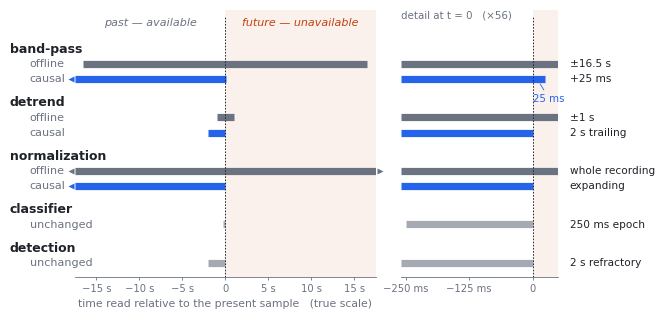

Source code (Python): (Note: this script raises an exception after producing the figure.)
"""
Figure 1b - Offline pipeline vs. causal replacement, stage by stage.

For each processing stage, how much signal is read into the past and into the
future relative to the sample currently being processed.

Both panels use a LINEAR time axis, so every bar is drawn in true proportion.
The overview spans +/-17.5 s; the detail panel magnifies the region around
t = 0, where the causal chain's 25 ms lookahead and the 250 ms epoch live.
"""

import os
import numpy as np
import matplotlib as mpl
import matplotlib.pyplot as plt
from matplotlib.lines import Line2D

# ---------------------------------------------------------------- style
mpl.rcParams.update({
    "font.family": "sans-serif",
    "font.sans-serif": ["Helvetica", "Arial", "DejaVu Sans"],
    "font.size": 8,
    "pdf.fonttype": 42,
    "ps.fonttype": 42,
    "svg.fonttype": "none",
})

INK       = "#1F2328"
MUTED     = "#6B7280"
OFFLINE   = "#6B7280"
CAUSAL    = "#2563EB"
UNCHANGED = "#A5AAB2"
FUTURE    = "#C2410C"

BAR_LW = 5.2
BIG    = 1e6            # stands in for "whole recording"
WHOLE  = "whole"

# ---------------------------------------------------------------- content
# (stage, [(row, past, future, colour)])
GROUPS = [
    ("band-pass", [
        ("offline", 16.5,  16.5,  OFFLINE),
        ("causal",  WHOLE, 0.025, CAUSAL),
    ]),
    ("detrend", [
        ("offline", 1.0,   1.0,   OFFLINE),
        ("causal",  2.0,   0.0,   CAUSAL),
    ]),
    ("normalization", [
        ("offline", WHOLE, WHOLE, OFFLINE),
        ("causal",  WHOLE, 0.0,   CAUSAL),
    ]),
    ("classifier", [
        ("unchanged", 0.25, 0.0,  UNCHANGED),
    ]),
    ("detection", [
        ("unchanged", 2.0,  0.0,  UNCHANGED),
    ]),
]

SPANS = ["±16.5 s", "+25 ms",
         "±1 s", "2 s trailing",
         "whole recording", "expanding",
         "250 ms epoch", "2 s refractory"]

# ---------------------------------------------------------------- layout
ROW_GAP, GRP_GAP, HEAD = 1.0, 1.5, 1.05
y, rows, heads = 0.0, [], []
for gname, members in GROUPS:
    y -= HEAD
    heads.append((y, gname))
    for m in members:
        y -= ROW_GAP
        rows.append((y,) + m)
    y -= GRP_GAP - ROW_GAP
YMIN, YTOP = y - 0.45, 1.55

MM = 1 / 25.4
fig = plt.figure(figsize=(180 * MM, 90 * MM))
ax_main = fig.add_axes([0.145, 0.160, 0.425, 0.755])
ax_zoom = fig.add_axes([0.605, 0.160, 0.222, 0.755])

MAIN_LO, MAIN_HI = -17.5, 17.5
ZOOM_LO, ZOOM_HI = -0.26, 0.05


def edges(past, future):
    return (-BIG if past == WHOLE else -past,
            BIG if future == WHOLE else future)


def draw_panel(ax, xlo, xhi, arrows=True):
    span = xhi - xlo
    ax.axvspan(0, xhi, color=FUTURE, alpha=0.07, lw=0, zorder=0)
    ax.add_line(Line2D([0, 0], [YMIN, 1.05], color=INK, lw=0.7,
                       ls=(0, (1.6, 1.6)), zorder=4))
    for (yy, _lab, past, future, colour) in rows:
        x0, x1 = edges(past, future)
        c0, c1 = max(x0, xlo), min(x1, xhi)
        if c1 < c0:
            continue
        ax.add_line(Line2D([c0, c1], [yy, yy], lw=BAR_LW, color=colour,
                           solid_capstyle="butt", zorder=3))
        if arrows and x0 < xlo:
            ax.plot(xlo - 0.012 * span, yy, marker="<", ms=5.0, color=colour,
                    mec="none", clip_on=False, zorder=5)
        if arrows and x1 > xhi:
            ax.plot(xhi + 0.012 * span, yy, marker=">", ms=5.0, color=colour,
                    mec="none", clip_on=False, zorder=5)
    ax.set_xlim(xlo, xhi)
    ax.set_ylim(YMIN, YTOP)
    ax.set_yticks([])
    for s in ("top", "right", "left"):
        ax.spines[s].set_visible(False)
    ax.spines["bottom"].set_color(MUTED)
    ax.spines["bottom"].set_linewidth(0.6)
    ax.tick_params(axis="x", length=2.5, width=0.6, color=MUTED,
                   labelsize=7.2, labelcolor=MUTED, pad=2)


draw_panel(ax_main, MAIN_LO, MAIN_HI)
draw_panel(ax_zoom, ZOOM_LO, ZOOM_HI, arrows=False)

# ---------------------------------------------------------------- ticks
ax_main.set_xticks([-15, -10, -5, 0, 5, 10, 15])
ax_main.set_xticklabels(["−15 s", "−10 s", "−5 s", "0", "5 s", "10 s", "15 s"])
ax_zoom.set_xticks([-0.25, -0.125, 0])
ax_zoom.set_xticklabels(["−250 ms", "−125 ms", "0"])

# ---------------------------------------------------------------- labels
LAB = ax_main.get_yaxis_transform()
for (yy, lab, *_rest) in rows:
    ax_main.text(-0.150, yy, lab, transform=LAB, ha="left", va="center",
                 fontsize=8, color=MUTED, clip_on=False)
for yy, gname in heads:
    ax_main.text(-0.215, yy, gname, transform=LAB, ha="left", va="center",
                 fontsize=9, color=INK, fontweight="bold", clip_on=False)

ZLAB = ax_zoom.get_yaxis_transform()
for (yy, *_), span in zip(rows, SPANS):
    ax_zoom.text(1.075, yy, span, transform=ZLAB, ha="left", va="center",
                 fontsize=7.6, color=INK, clip_on=False)

# ---------------------------------------------------------------- headers
ax_main.text(MAIN_LO * 0.50, 0.34, "past — available", ha="center",
             va="bottom", fontsize=8, color=MUTED, style="italic")
ax_main.text(MAIN_HI * 0.50, 0.34, "future — unavailable", ha="center",
             va="bottom", fontsize=8, color=FUTURE, style="italic")
ax_zoom.text(ZOOM_LO, YTOP - 0.04, "detail at t = 0   (×56)",
             ha="left", va="top", fontsize=7.4, color=MUTED)

# the one place the causal chain crosses zero - only legible magnified
ax_zoom.annotate("25 ms", xy=(0.0125, rows[1][0] - 0.20),
                 xytext=(0.032, rows[1][0] - 0.95),
                 ha="center", va="top", fontsize=7.4, color=CAUSAL,
                 arrowprops=dict(arrowstyle="-", color=CAUSAL, lw=0.6,
                                 shrinkA=0.5, shrinkB=1.5))

ax_main.set_xlabel("time read relative to the present sample   (true scale)",
                   fontsize=7.8, color=MUTED, labelpad=4)

out = os.path.join(os.path.dirname(os.path.abspath(__file__)), "figure1b")
fig.savefig(out + ".png", dpi=600, facecolor="white")
fig.savefig(out + ".svg", facecolor="white")
print("wrote", out + ".png / .svg")
